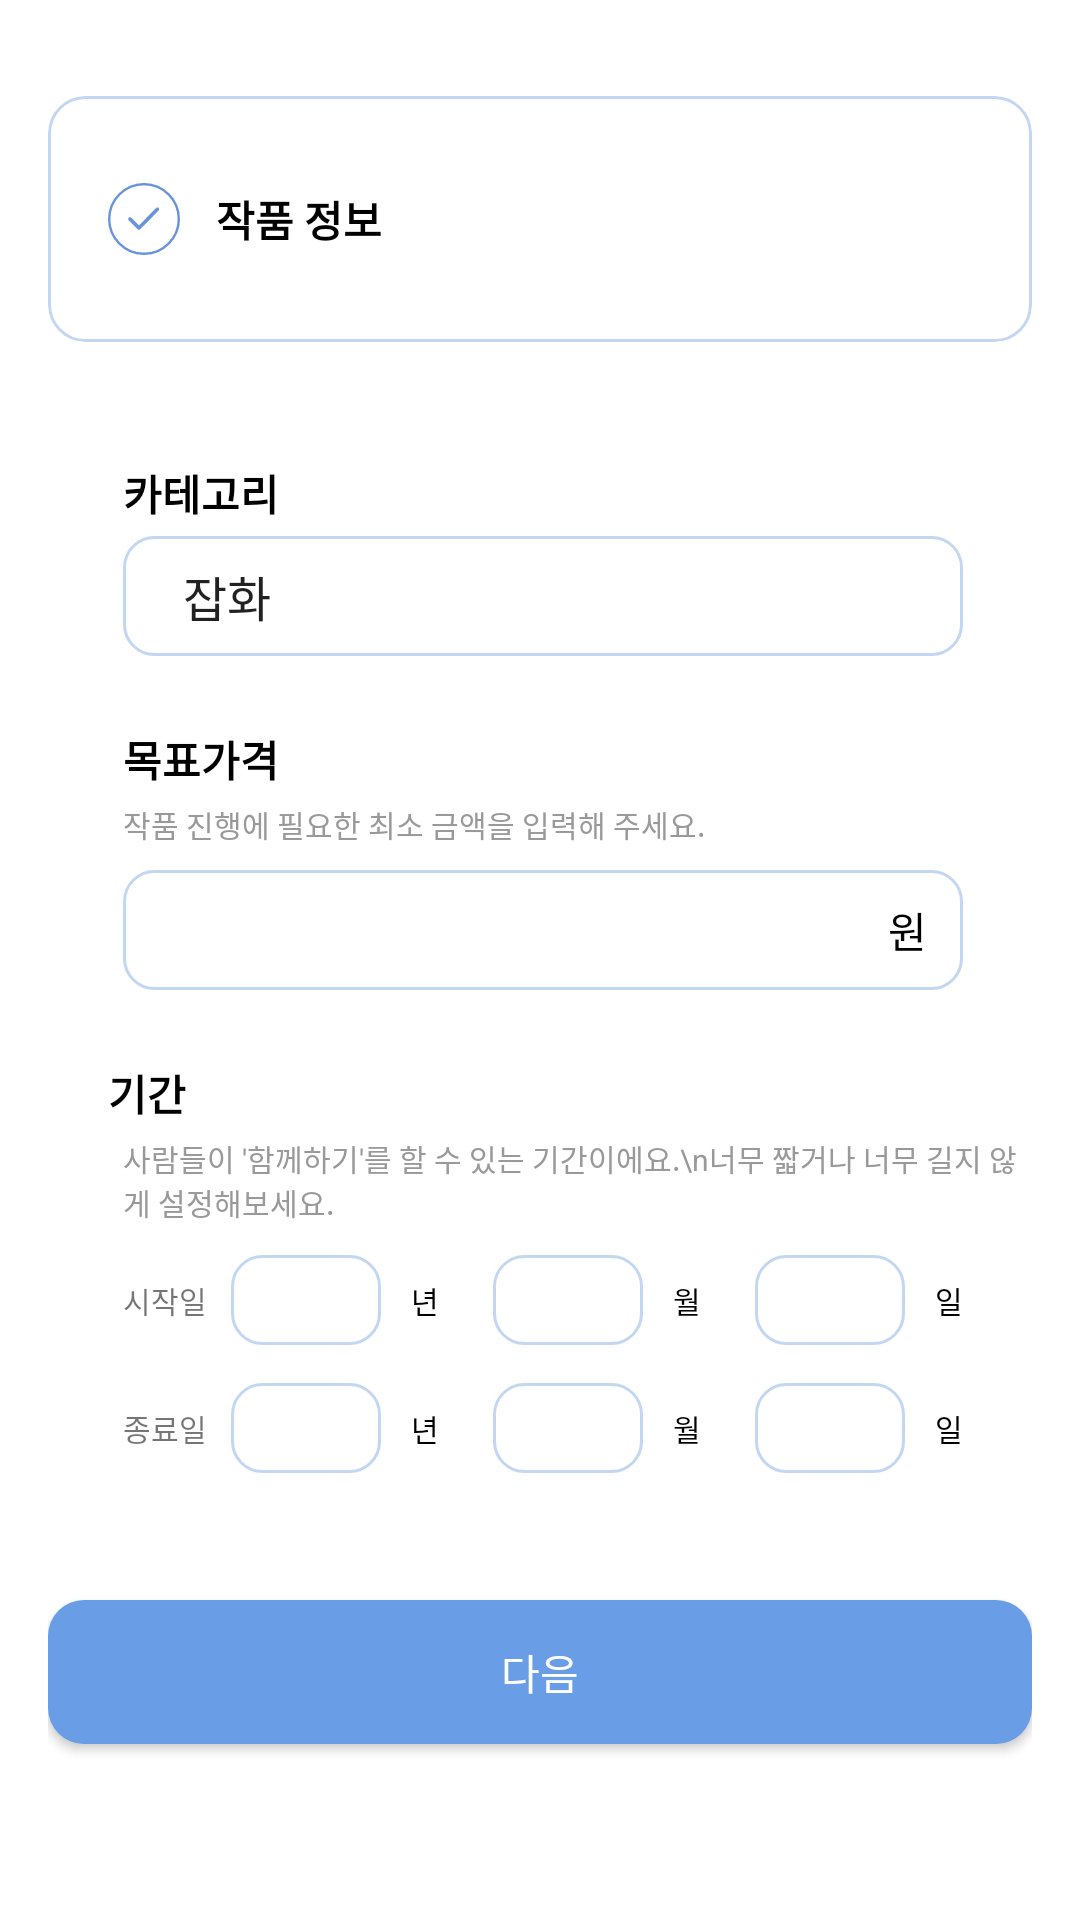

The Android layout XML behind this screen, and the referenced resources:
<!-- AndroidManifest.xml: application theme Theme._8th_Hackathon_Android -->
<!-- res/layout/fragment_funding_info.xml -->
<?xml version="1.0" encoding="utf-8"?>
<ScrollView xmlns:android="http://schemas.android.com/apk/res/android"
    xmlns:app="http://schemas.android.com/apk/res-auto"
    android:layout_width="match_parent"
    android:layout_height="match_parent"
    android:fillViewport="true"
    android:background="#FFFFFF">

    <LinearLayout
        android:layout_width="match_parent"
        android:layout_height="wrap_content"
        android:orientation="vertical"
        android:padding="16dp">

        
        <androidx.cardview.widget.CardView
            android:layout_width="match_parent"
            android:layout_height="wrap_content"
            android:layout_marginTop="16dp"
            app:cardCornerRadius="12dp"
            app:cardElevation="0dp"
            app:cardUseCompatPadding="false"
            app:cardBackgroundColor="@android:color/transparent">

            <LinearLayout
                android:layout_width="match_parent"
                android:layout_height="wrap_content"
                android:minHeight="82dp"
                android:background="@drawable/bg_card_border"
                android:orientation="horizontal"
                android:paddingStart="20dp"
                android:paddingEnd="20dp"
                android:paddingTop="16dp"
                android:paddingBottom="16dp"
                android:gravity="center_vertical">

                <ImageView
                    android:layout_width="24dp"
                    android:layout_height="24dp"
                    android:src="@drawable/ic_check_blue" />

                <TextView
                    android:layout_width="0dp"
                    android:layout_height="wrap_content"
                    android:layout_marginStart="12dp"
                    android:layout_weight="1"
                    android:text="작품 정보"
                    android:textSize="14sp"
                    android:textStyle="bold"
                    android:textColor="#000000" />
            </LinearLayout>
        </androidx.cardview.widget.CardView>

        
        <TextView
            android:layout_width="wrap_content"
            android:layout_height="wrap_content"
            android:text="카테고리"
            android:textStyle="bold"
            android:textSize="14sp"
            android:textColor="#000000"
            android:layout_marginTop="40dp"
            android:layout_marginStart="25dp"
            android:layout_marginBottom="4dp"/>

        <Spinner
            android:id="@+id/spinner_category"
            android:layout_width="280dp"
            android:layout_height="40dp"
            android:background="@drawable/bg_card_border_rect"
            android:layout_marginStart="25dp"
            android:paddingStart="12dp"
            android:paddingEnd="12dp"
            android:entries="@array/category_options"/>

        
        <TextView
            android:layout_width="wrap_content"
            android:layout_height="wrap_content"
            android:text="목표가격"
            android:textStyle="bold"
            android:textColor="#000000"
            android:textSize="14sp"
            android:layout_marginStart="25dp"
            android:layout_marginTop="24dp"
            android:layout_marginBottom="4dp"/>

        <TextView
            android:layout_width="wrap_content"
            android:layout_height="wrap_content"
            android:text="작품 진행에 필요한 최소 금액을 입력해 주세요."
            android:textColor="#999999"
            android:textSize="10sp"
            android:layout_marginBottom="8dp"
            android:layout_marginStart="25dp"/>

        <LinearLayout
            android:layout_width="280dp"
            android:layout_height="40dp"
            android:orientation="horizontal"
            android:background="@drawable/bg_card_border_rect"
            android:gravity="center_vertical"
            android:layout_marginStart="25dp"
            android:paddingStart="12dp"
            android:paddingEnd="12dp">

            <EditText
                android:id="@+id/edit_goal_price"
                android:layout_width="0dp"
                android:layout_height="match_parent"
                android:layout_weight="1"
                android:hint=""
                android:background="@android:color/transparent"
                android:inputType="number"
                android:textSize="14sp" />

            <TextView
                android:layout_width="wrap_content"
                android:layout_height="wrap_content"
                android:text="원"
                android:textSize="14sp"
                android:textColor="#000000" />
        </LinearLayout>

        
        <TextView
            android:layout_width="wrap_content"
            android:layout_height="wrap_content"
            android:text="기간"
            android:textStyle="bold"
            android:textColor="#000000"
            android:textSize="14sp"
            android:layout_marginStart="20dp"
            android:layout_marginTop="24dp"
            android:layout_marginBottom="4dp"/>

        <TextView
            android:layout_width="wrap_content"
            android:layout_height="wrap_content"
            android:text="사람들이 '함께하기'를 할 수 있는 기간이에요.\n너무 짧거나 너무 길지 않게 설정해보세요."
            android:textColor="#999999"
            android:textSize="10sp"
            android:layout_marginStart="25dp"
            android:layout_marginBottom="8dp" />

        
        <LinearLayout
            android:layout_width="300dp"
            android:layout_height="wrap_content"
            android:orientation="horizontal"
            android:gravity="center_vertical"
            android:layout_marginStart="25dp"
            android:layout_marginEnd="20dp"
            android:layout_marginBottom="8dp">

            <TextView
                android:layout_width="wrap_content"
                android:layout_height="wrap_content"
                android:text="시작일"
                android:textSize="10sp"
                android:layout_marginEnd="8dp" />

            <EditText
                android:layout_width="50dp"
                android:layout_height="30dp"
                android:textSize="10sp"
                android:inputType="number"
                android:background="@drawable/bg_card_border_rect"
                android:gravity="center" />

            <TextView
                android:padding="10dp"
                android:textSize="10sp"
                android:textColor="#000000"
                android:layout_height="wrap_content"
                android:layout_width="wrap_content"
                android:text="년"/>

            <EditText
                android:layout_width="50dp"
                android:layout_height="30dp"
                android:textSize="10sp"
                android:inputType="number"
                android:layout_marginStart="8dp"
                android:background="@drawable/bg_card_border_rect"
                android:gravity="center" />
            <TextView
                android:padding="10dp"
                android:textSize="10sp"
                android:textColor="#000000"
                android:layout_height="wrap_content"
                android:layout_width="wrap_content"
                android:text="월"/>

            <EditText
                android:layout_width="50dp"
                android:layout_height="30dp"
                android:textSize="10sp"
                android:inputType="number"
                android:layout_marginStart="8dp"
                android:background="@drawable/bg_card_border_rect"
                android:gravity="center" />

            <TextView
                android:padding="10dp"
                android:textSize="10sp"
                android:textColor="#000000"
                android:layout_height="wrap_content"
                android:layout_width="wrap_content"
                android:text="일"/>
        </LinearLayout>

        
        <LinearLayout
            android:layout_width="300dp"
            android:layout_height="wrap_content"
            android:orientation="horizontal"
            android:gravity="center_vertical"
            android:layout_marginStart="25dp"
            android:layout_marginEnd="20dp"
            android:layout_marginBottom="8dp">

            <TextView
                android:layout_width="wrap_content"
                android:layout_height="wrap_content"
                android:text="종료일"
                android:textSize="10sp"
                android:layout_marginEnd="8dp" />

            <EditText
                android:layout_width="50dp"
                android:layout_height="30dp"
                android:textSize="10sp"
                android:inputType="number"
                android:background="@drawable/bg_card_border_rect"
                android:gravity="center" />

            <TextView
                android:padding="10dp"
                android:textSize="10sp"
                android:textColor="#000000"
                android:layout_height="wrap_content"
                android:layout_width="wrap_content"
                android:text="년"/>

            <EditText
                android:layout_width="50dp"
                android:layout_height="30dp"
                android:textSize="10sp"
                android:inputType="number"
                android:layout_marginStart="8dp"
                android:background="@drawable/bg_card_border_rect"
                android:gravity="center" />
            <TextView
                android:padding="10dp"
                android:textSize="10sp"
                android:textColor="#000000"
                android:layout_height="wrap_content"
                android:layout_width="wrap_content"
                android:text="월"/>

            <EditText
                android:layout_width="50dp"
                android:layout_height="30dp"
                android:textSize="10sp"
                android:inputType="number"
                android:layout_marginStart="8dp"
                android:background="@drawable/bg_card_border_rect"
                android:gravity="center" />

            <TextView
                android:padding="10dp"
                android:textSize="10sp"
                android:textColor="#000000"
                android:layout_height="wrap_content"
                android:layout_width="wrap_content"
                android:text="일"/>
        </LinearLayout>

        
        <Button
            android:id="@+id/btn_next"
            android:layout_width="match_parent"
            android:layout_height="48dp"
            android:text="다음"
            android:layout_marginTop="32dp"
            android:textColor="@android:color/white"
            android:backgroundTint="#699DE5"
            android:background="@drawable/bg_rounded_border" />
    </LinearLayout>


</ScrollView>
<!-- resources referenced by this layout -->
<resources>
  <string-array name="category_options">
          <item>잡화</item>
          <item>예술</item>
          <item>출판</item>
      </string-array>
  <!-- drawable bg_card_border (drawable) -->
  <?xml version="1.0" encoding="utf-8"?>
  <shape xmlns:android="http://schemas.android.com/apk/res/android"
      android:shape="rectangle">
  
      <solid android:color="#FFFFFF" />
  
      <stroke
          android:width="1dp"
          android:color="#C4D7F2" />
  
      <corners android:radius="12dp" />
  </shape>
  <!-- drawable bg_card_border_rect (drawable) -->
  <?xml version="1.0" encoding="utf-8"?>
  <shape xmlns:android="http://schemas.android.com/apk/res/android"
      android:shape="rectangle">
  
      <solid android:color="#FFFFFF" />
  
      <stroke
          android:width="1dp"
          android:color="#C4D7F2" />
  
  
      <corners android:radius="10dp" />
  </shape>
  <!-- drawable bg_rounded_border (drawable) -->
  <?xml version="1.0" encoding="utf-8"?>
  <shape xmlns:android="http://schemas.android.com/apk/res/android"
      android:shape="rectangle">
  
      
      <solid android:color="@android:color/white" />
  
      
      <corners android:radius="12dp" />
  
  </shape>
  <!-- drawable ic_check_blue (drawable) -->
  <vector xmlns:android="http://schemas.android.com/apk/res/android"
      android:width="30dp"
      android:height="30dp"
      android:viewportWidth="30"
      android:viewportHeight="30">
    <path
        android:pathData="M15,15m-15,0a15,15 0,1 1,30 0a15,15 0,1 1,-30 0"
        android:fillColor="#ffffff"/>
    <path
        android:strokeWidth="1"
        android:pathData="M15,15m-14.5,0a14.5,14.5 0,1 1,29 0a14.5,14.5 0,1 1,-29 0"
        android:strokeAlpha="0.7"
        android:fillColor="#00000000"
        android:strokeColor="#2966CC"/>
    <path
        android:pathData="M5.4,5.4h19.2v19.2h-19.2z"
        android:fillColor="#ffffff"/>
    <path
        android:pathData="M21.075,10.415C21.371,10.705 21.375,11.179 21.085,11.475L13.435,19.275C13.295,19.418 13.104,19.499 12.903,19.5C12.703,19.501 12.511,19.422 12.37,19.28L8.62,15.53C8.327,15.237 8.327,14.762 8.62,14.47C8.912,14.177 9.387,14.177 9.68,14.47L12.895,17.684L20.014,10.425C20.305,10.129 20.779,10.125 21.075,10.415Z"
        android:fillColor="#2966CC"
        android:fillAlpha="0.7"
        android:fillType="evenOdd"/>
  </vector>
  <style name="Theme._8th_Hackathon_Android" parent="Base.Theme._8th_Hackathon_Android" />
  <style name="Base.Theme._8th_Hackathon_Android" parent="Theme.AppCompat.Light.NoActionBar">
          
          
      </style>
</resources>
